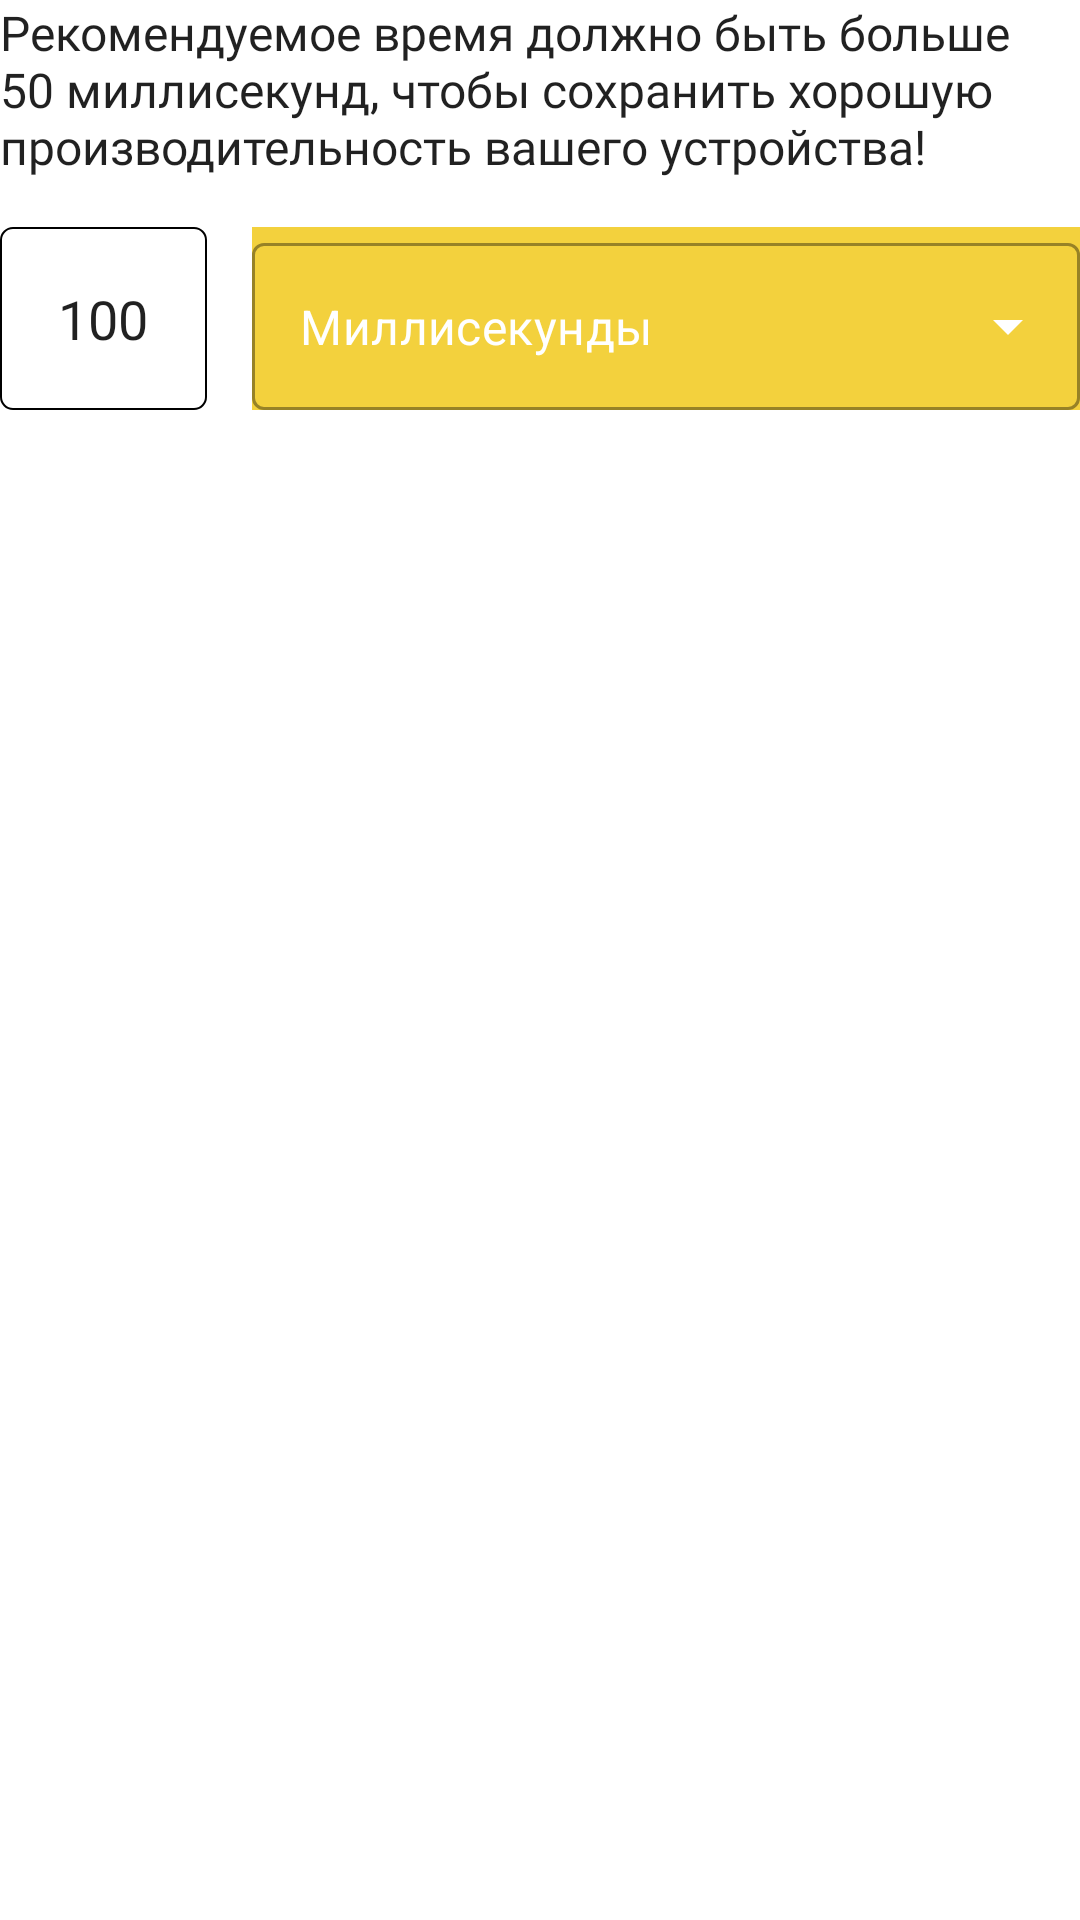

Reconstruct the res/layout file that produces this screen, plus the resources it refers to.
<!-- AndroidManifest.xml: application theme Theme.AutoClicker -->
<!-- res/layout/interval.xml -->
<?xml version="1.0" encoding="utf-8"?>
<androidx.constraintlayout.widget.ConstraintLayout xmlns:android="http://schemas.android.com/apk/res/android"
    xmlns:app="http://schemas.android.com/apk/res-auto"
    android:layout_width="match_parent"
    android:layout_height="match_parent">

    <TextView
        android:id="@+id/textView43"
        style="@style/text"
        android:layout_width="0dp"
        android:layout_height="wrap_content"
        android:text="Рекомендуемое время должно быть больше 50 миллисекунд, чтобы сохранить хорошую производительность вашего устройства!"
        app:layout_constraintEnd_toEndOf="parent"
        app:layout_constraintStart_toStartOf="parent"
        app:layout_constraintTop_toTopOf="parent" />

    <include

        layout="@layout/interval_dropdown_menu"
        android:layout_width="0dp"
        android:layout_height="wrap_content"
        android:layout_marginTop="16dp"
        app:layout_constraintEnd_toEndOf="parent"
        app:layout_constraintStart_toStartOf="parent"
        app:layout_constraintTop_toBottomOf="@+id/textView43" />

</androidx.constraintlayout.widget.ConstraintLayout>
<!-- res/layout/interval_dropdown_menu.xml (included above) -->
<?xml version="1.0" encoding="utf-8"?>
<androidx.constraintlayout.widget.ConstraintLayout xmlns:android="http://schemas.android.com/apk/res/android"
    xmlns:app="http://schemas.android.com/apk/res-auto"
    android:layout_width="match_parent"
    android:layout_height="match_parent">

    <EditText
        android:id="@+id/editTextTextPersonName4"
        android:layout_width="0dp"
        android:layout_height="0dp"
        android:background="@drawable/input_stroke_black_shape"
        android:ems="10"
        android:gravity="center"
        android:inputType="textPersonName"
        android:text="100"
        app:layout_constraintBottom_toBottomOf="@+id/textInputLayout3"
        app:layout_constraintEnd_toStartOf="@+id/textInputLayout3"
        app:layout_constraintHorizontal_bias="0.5"
        app:layout_constraintHorizontal_weight="1"
        app:layout_constraintStart_toEndOf="@+id/textInputLayout3"
        app:layout_constraintStart_toStartOf="parent"
        app:layout_constraintTop_toTopOf="@+id/textInputLayout3" />

    <com.google.android.material.textfield.TextInputLayout
        android:id="@+id/textInputLayout3"
        style="@style/Widget.MaterialComponents.TextInputLayout.OutlinedBox.ExposedDropdownMenu"
        android:layout_width="0dp"
        android:layout_height="wrap_content"
        android:layout_marginStart="15dp"

        app:endIconDrawable="@drawable/ic_baseline_expand_more_24"
        app:endIconTint="@color/white"
        android:background="@color/mainYellow"
        app:layout_constraintEnd_toEndOf="parent"
        app:layout_constraintHorizontal_bias="0.5"
        app:layout_constraintHorizontal_weight="4"
        app:layout_constraintStart_toEndOf="@+id/editTextTextPersonName4"
        app:layout_constraintTop_toTopOf="parent">

        <AutoCompleteTextView
            android:textColor="@color/white"
            android:layout_width="match_parent"
            android:layout_weight="1"
            android:layout_height="match_parent"
            android:inputType="none"
            android:text="Миллисекунды" />
    </com.google.android.material.textfield.TextInputLayout>
</androidx.constraintlayout.widget.ConstraintLayout>
<!-- resources referenced by this layout -->
<resources>
  <color name="mainYellow">#F3D13D</color>
  <color name="white">#FFFFFFFF</color>
  <!-- drawable input_stroke_black_shape (drawable) -->
  <?xml version="1.0" encoding="utf-8"?>
  <shape xmlns:android="http://schemas.android.com/apk/res/android">
      <stroke android:width="0.5dp"
          android:color="@color/black"/>
      <corners android:radius="4dp"/>
      <padding
          android:top="4dp"
          android:bottom="4dp"
          android:left="4dp"
          android:right="4dp"
          />
  </shape>
  <style name="text" parent="Theme.AutoClicker">
          <item name="android:textSize">16sp</item>
          <item name="android:fontFamily">@font/open_sans_semibold</item>
  
      </style>
  <style name="Theme.AutoClicker" parent="Theme.MaterialComponents.DayNight.NoActionBar">
          
          <item name="colorPrimary">@color/mainGreen</item>
          <item name="colorPrimaryVariant">@color/purple_700</item>
          <item name="colorOnPrimary">@color/white</item>
          
          <item name="colorSecondary">@color/teal_200</item>
          <item name="colorSecondaryVariant">@color/teal_700</item>
          <item name="colorOnSecondary">@color/black</item>
          
          <item name="android:statusBarColor">?attr/colorPrimaryVariant</item>
          <item name="android:buttonStyle">@style/buttons</item>
          <item name="android:imageButtonStyle">@style/imageButtons</item>
      </style>
  <color name="black">#000000</color>
  <color name="mainGreen">#96D541</color>
  <color name="purple_700">#FF3700B3</color>
  <color name="teal_200">#FF03DAC5</color>
  <color name="teal_700">#FF018786</color>
  <style name="buttons" parent="Widget.AppCompat.Button">
          <item name="android:backgroundTint">@color/mainGreen</item>
          <item name="background">@drawable/round_green_shape</item>
          <item name="android:textColor">@color/white</item>
          <item name="android:textStyle">bold</item>
  
      </style>
  <style name="imageButtons" parent="Widget.AppCompat.ImageButton">
          <item name="background">@drawable/rounded_corners_with_stroke</item>
      </style>
  <!-- drawable rounded_corners_with_stroke (drawable) -->
  <?xml version="1.0" encoding="utf-8"?>
  <shape xmlns:android="http://schemas.android.com/apk/res/android">
      <corners android:radius="4dp"/>
      <stroke android:color="@color/hintsGray"
          android:width="0.5dp"/>
  </shape>
  <color name="hintsGray">#A8A8A8</color>
</resources>
